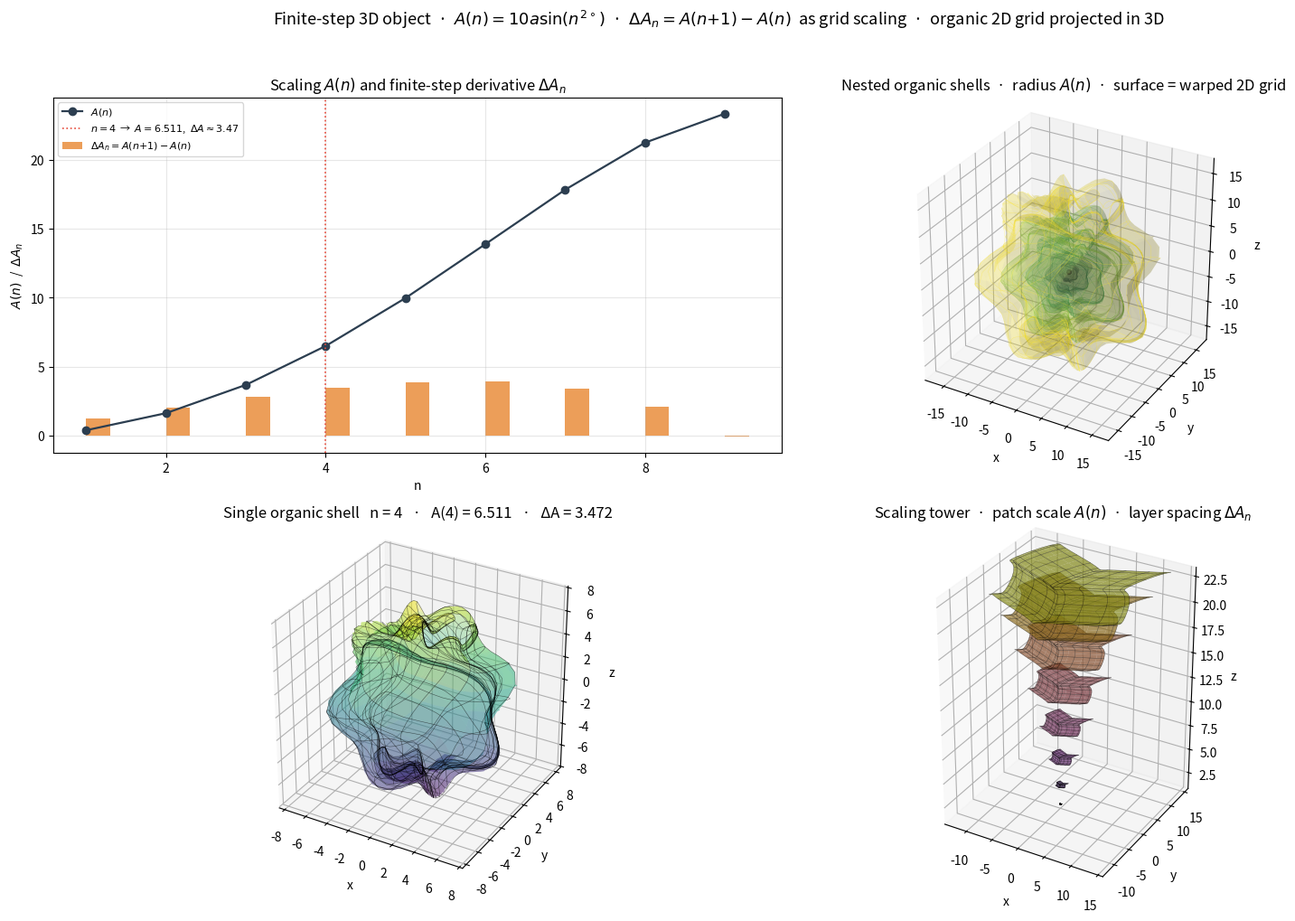

Here is the Python script that generated this plot:
#!/usr/bin/env python3
"""
finite_step_3d_object.py
========================

A 3D object built from the finite-step derivative of

    A(n) = 10 · a · sin(n²°) ,   a = 1/(π − e)

Interpretation
--------------
    A(n)               →  scaling value of shell / layer n
    ΔA_n = A(n+1) − A(n) →  finite-step derivative
                        =  local scaling of the grid
                        =  shell thickness / layer spacing
                        =  amplitude of the organic deformation

Organic surface
---------------
Each shell is a warped 2D parameter grid (u, v) ∈ [0, 1]² mapped onto
a sphere via

    θ = 2π · u_w ,      φ = π · v_w
    r = A(n) · (1 + ε · sin(2π f u) · sin(2π f v))
    x = r sin φ cos θ ,  y = r sin φ sin θ ,  z = r cos φ

The warp (u_w, v_w) is a smooth sinusoidal distortion of the flat
2D grid — this is what gives the object its organic character.
"""

from __future__ import annotations
import math
from functools import partial

import numpy as np
import matplotlib.pyplot as plt
from mpl_toolkits.mplot3d import Axes3D  # noqa: F401


# ------------------------------------------------------------------
#  Constants
# ------------------------------------------------------------------
PI = math.pi
E  = math.e
a  = 1.0 / (PI - E)                       # ≈ 2.362338


# ------------------------------------------------------------------
#  Scaling and its finite-step derivative
# ------------------------------------------------------------------
def A_of_n(n: float) -> float:
    """A(n) = 10 · a · sin(n²°)  with a = 1/(π − e)."""
    return 10.0 * a * math.sin(math.radians(n * n))


def finite_step(n: int, mode: str = "forward") -> float:
    """Forward / backward / central finite-step derivative of A at n."""
    if mode == "forward":
        return A_of_n(n + 1) - A_of_n(n)
    if mode == "backward":
        return A_of_n(n) - A_of_n(n - 1)
    if mode == "central":
        return 0.5 * (A_of_n(n + 1) - A_of_n(n - 1))
    raise ValueError(mode)


# ------------------------------------------------------------------
#  Organic warped 2D grid
# ------------------------------------------------------------------
def organic_uv(nu: int = 60, nv: int = 60,
               warp: float = 0.18):
    """
    Warped (u_w, v_w) grid in [0, 1]².
    `warp` is the amplitude of the sinusoidal distortion.
    """
    u = np.linspace(0.0, 1.0, nu)
    v = np.linspace(0.0, 1.0, nv)
    U, V = np.meshgrid(u, v, indexing="ij")

    Uw = U + warp * np.sin(2 * PI * V + 0.4) \
           + 0.06 * np.cos(4 * PI * U + 0.9)
    Vw = V + warp * np.sin(2 * PI * U + 1.2) \
           + 0.06 * np.cos(4 * PI * V + 0.2)
    return U, V, Uw, Vw


# ------------------------------------------------------------------
#  Radial modulation — the "organic" deformation of the sphere
# ------------------------------------------------------------------
def organic_radius(U: np.ndarray, V: np.ndarray,
                   amp: float = 0.20,
                   freq: float = 3.0,
                   phase: float = 0.0) -> np.ndarray:
    """
    rho(U, V) = 1 + amp · sin(2π f U + φ) · sin(2π f V + φ)

    A smooth, closed, non-axisymmetric "blob" surface.
    """
    return 1.0 + amp * np.sin(2 * PI * freq * U + phase) \
                     * np.sin(2 * PI * freq * V + phase)


# ------------------------------------------------------------------
#  Spherical mapping of the warped grid
# ------------------------------------------------------------------
def shell_xyz(Uw: np.ndarray, Vw: np.ndarray,
              R: float = 1.0,
              radius_mod=None):
    """Map the warped (u, v) grid onto a sphere of radius R (modulated)."""
    theta = 2 * PI * Uw
    phi   = PI * Vw
    if radius_mod is None:
        r = np.full_like(Uw, R, dtype=float)
    else:
        r = R * radius_mod(Uw, Vw)
    X = r * np.sin(phi) * np.cos(theta)
    Y = r * np.sin(phi) * np.sin(theta)
    Z = r * np.cos(phi)
    return X, Y, Z


# ------------------------------------------------------------------
#  The 3D object — nested organic shells
# ------------------------------------------------------------------
def build_nested_shells(n_layers: int = 6,
                        nu: int = 60, nv: int = 60,
                        warp: float = 0.18,
                        mod_amp: float = 0.22,
                        mod_freq: float = 3.0):
    """
    One shell per n = 1 … n_layers.

    radius = A(n)          (the scaling value)
    mod_amp scaled by ΔA_n (finite-step derivative drives deformation)
    """
    U, V, Uw, Vw = organic_uv(nu, nv, warp)
    ref_step = abs(finite_step(4))          # ≈ 3.47, our reference
    shells = []
    for n in range(1, n_layers + 1):
        R     = A_of_n(n)
        step  = finite_step(n, "forward")
        amp   = mod_amp * (step / ref_step)
        phase = 0.10 * n
        mod   = partial(organic_radius,
                        amp=amp, freq=mod_freq, phase=phase)
        X, Y, Z = shell_xyz(Uw, Vw, R=R, radius_mod=mod)
        shells.append(dict(
            n=n, scale=R, step=step, amp=amp,
            U=U, V=V, Uw=Uw, Vw=Vw,
            X=X, Y=Y, Z=Z,
        ))
    return shells


# ------------------------------------------------------------------
#  Scaling tower — stacked warped 2D patches
# ------------------------------------------------------------------
def build_scaling_tower(n_layers: int = 8,
                        nu: int = 22, nv: int = 22,
                        warp: float = 0.12):
    """
    Layer n is a warped 2D patch in the plane z = z_n.
    patch scale   = A(n)              (the scaling value)
    layer spacing = ΔA_n              (finite-step derivative)
    """
    layers = []
    z = 0.0
    for n in range(1, n_layers + 1):
        scale = A_of_n(n)
        dz    = finite_step(n, "forward")
        z    += dz
        U, V, Uw, Vw = organic_uv(nu, nv, warp)
        X = scale * (Uw - 0.5)
        Y = scale * (Vw - 0.5)
        Z = np.full_like(X, z)
        layers.append(dict(n=n, z=z, scale=scale, dz=dz,
                           X=X, Y=Y, Z=Z))
    return layers


# ------------------------------------------------------------------
#  Plotting helpers
# ------------------------------------------------------------------
def plot_scaling_curve(ax):
    ns = np.arange(1, 10)
    A  = np.array([A_of_n(k)         for k in ns])
    dA = np.array([finite_step(k)    for k in ns])

    ax.plot(ns, A, "o-", color="#2c3e50", lw=1.6,
            label=r"$A(n)$")
    ax.bar(ns + 0.15, dA, width=0.3, color="#e67e22",
           alpha=0.75, label=r"$\Delta A_n = A(n{+}1)-A(n)$")
    ax.axvline(4, color="#e74c3c", ls=":", lw=1.2,
               label=r"$n=4$  →  $A=6.511$,  $\Delta A\approx 3.47$")
    ax.set_xlabel("n"); ax.set_ylabel(r"$A(n)$  /  $\Delta A_n$")
    ax.set_title(r"Scaling $A(n)$ and finite-step derivative $\Delta A_n$")
    ax.legend(fontsize=8, loc="upper left")
    ax.grid(alpha=0.3)


def plot_nested_shells(ax, shells, alpha=0.16):
    ax.set_title("Nested organic shells  ·  radius $A(n)$  ·  "
                 "surface = warped 2D grid")
    cmap = plt.get_cmap("viridis")
    for sh in shells:
        col = cmap((sh["n"] - 1) / max(1, len(shells) - 1))
        ax.plot_surface(sh["X"], sh["Y"], sh["Z"],
                        color=col, alpha=alpha,
                        linewidth=0, antialiased=True)
        ax.plot_wireframe(sh["X"], sh["Y"], sh["Z"],
                          color=col, linewidth=0.25, alpha=0.55,
                          rstride=5, cstride=5)
    ax.set_xlabel("x"); ax.set_ylabel("y"); ax.set_zlabel("z")
    ax.set_box_aspect((1, 1, 1))


def plot_single_shell(ax, sh, alpha=0.32):
    ax.set_title(f"Single organic shell   n = {sh['n']}   ·   "
                 f"A({sh['n']}) = {sh['scale']:.3f}   ·   "
                 f"ΔA = {sh['step']:.3f}")
    ax.plot_surface(sh["X"], sh["Y"], sh["Z"],
                    cmap="viridis", alpha=alpha,
                    linewidth=0, antialiased=True)
    ax.plot_wireframe(sh["X"], sh["Y"], sh["Z"],
                      color="k", linewidth=0.4, alpha=0.55,
                      rstride=3, cstride=3)
    ax.set_xlabel("x"); ax.set_ylabel("y"); ax.set_zlabel("z")
    ax.set_box_aspect((1, 1, 1))


def plot_scaling_tower(ax, layers):
    ax.set_title("Scaling tower  ·  patch scale $A(n)$  ·  "
                 "layer spacing $\\Delta A_n$")
    cmap = plt.get_cmap("plasma")
    for L in layers:
        col = cmap((L["n"] - 1) / max(1, len(layers) - 1))
        ax.plot_surface(L["X"], L["Y"], L["Z"],
                        color=col, alpha=0.68,
                        linewidth=0, antialiased=True)
        ax.plot_wireframe(L["X"], L["Y"], L["Z"],
                          color="k", linewidth=0.35, alpha=0.55,
                          rstride=2, cstride=2)
    ax.set_xlabel("x"); ax.set_ylabel("y"); ax.set_zlabel("z")
    ax.set_box_aspect((1, 1, 1.4))


# ------------------------------------------------------------------
#  Main
# ------------------------------------------------------------------
def main():
    print("=" * 72)
    print("Finite-step 3D object  ·  A(n) = 10 a sin(n²°),  a = 1/(π − e)")
    print("=" * 72)
    print(f"  a = 1/(π − e)   = {a:.8f}")
    for n in range(1, 9):
        print(f"  A({n}) = {A_of_n(n):>9.5f}    "
              f"ΔA_{n} = A({n+1})−A({n}) = {finite_step(n):>9.5f}")
    print()

    # --- build the 3D object ------------------------------------
    shells = build_nested_shells(n_layers=6, nu=60, nv=60,
                                 warp=0.18, mod_amp=0.22,
                                 mod_freq=3.0)
    tower  = build_scaling_tower(n_layers=8, nu=22, nv=22,
                                 warp=0.12)

    # --- figure --------------------------------------------------
    fig = plt.figure(figsize=(16, 10))

    # (a) scaling curve and finite-step derivative
    ax0 = fig.add_subplot(2, 2, 1)
    plot_scaling_curve(ax0)

    # (b) nested organic shells
    ax1 = fig.add_subplot(2, 2, 2, projection="3d")
    plot_nested_shells(ax1, shells, alpha=0.16)

    # (c) single shell  n = 4  →  A = 6.511,  ΔA ≈ 3.47
    ax2 = fig.add_subplot(2, 2, 3, projection="3d")
    plot_single_shell(ax2, shells[3])

    # (d) scaling tower — stacked warped 2D patches
    ax3 = fig.add_subplot(2, 2, 4, projection="3d")
    plot_scaling_tower(ax3, tower)

    plt.suptitle(
        r"Finite-step 3D object  ·  "
        r"$A(n)=10a\sin(n^{2\circ})$  ·  "
        r"$\Delta A_n = A(n{+}1)-A(n)$  as grid scaling  ·  "
        r"organic 2D grid projected in 3D",
        fontsize=13,
    )
    plt.tight_layout(rect=[0, 0, 1, 0.96])
    plt.show()


if __name__ == "__main__":
    main()
